Run: headless pygame with SDL's dummy video driver; simulated clock (each Clock.tick advances the game by its frame time, no real sleeping); random seed 0; keys injected as events and as key.get_pressed() state; no mouse input.
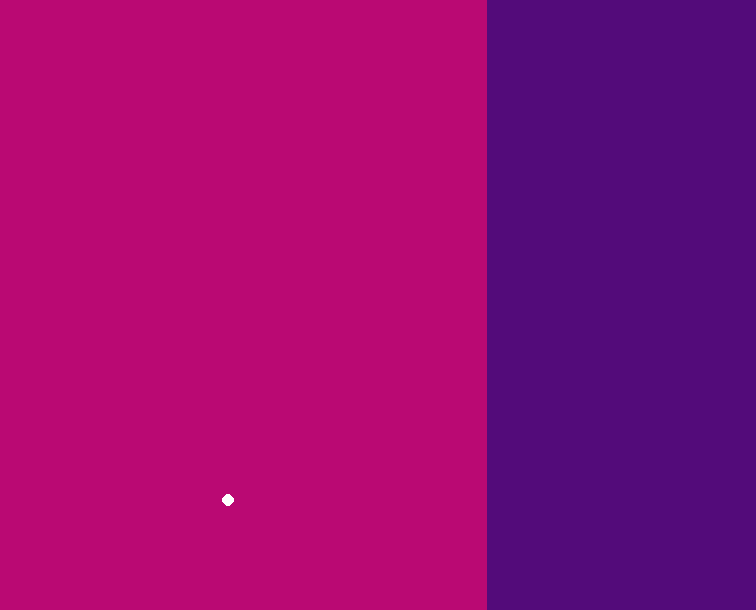
Frame 1 of 4 · flips 1–60 · no input
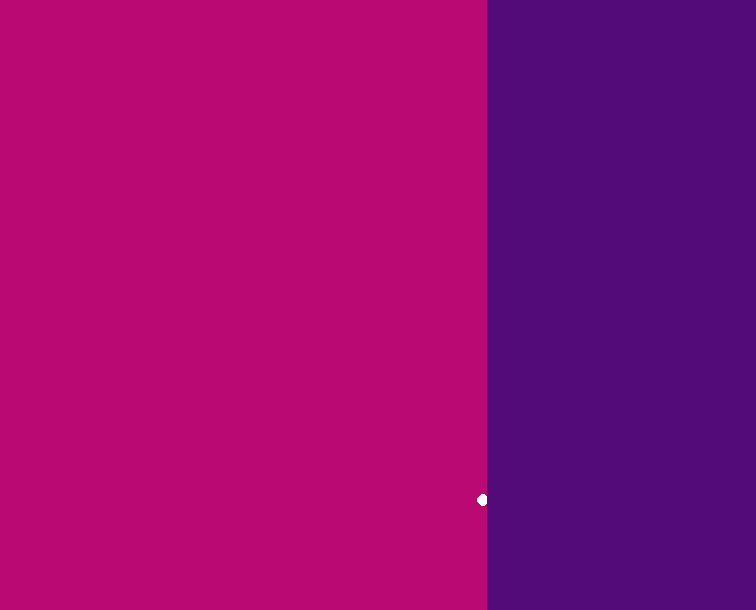
Frame 2 of 4 · flips 61–180 · tapped SPACE, RETURN · held RIGHT (→), D
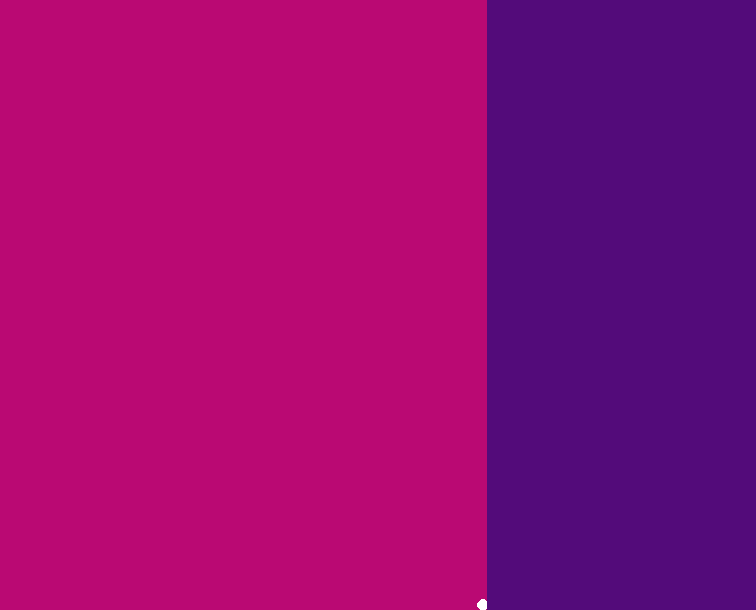
Frame 3 of 4 · flips 181–300 · held DOWN (↓), S
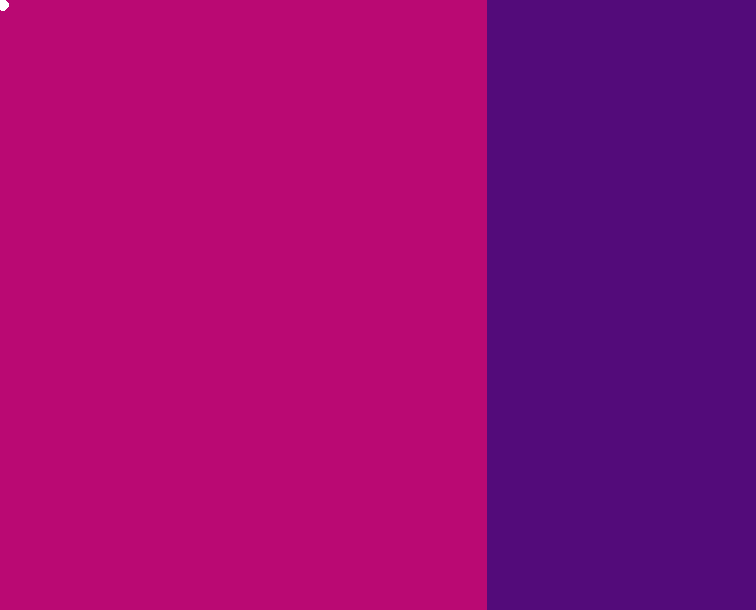
Frame 4 of 4 · flips 301–420 · held LEFT (←), A, UP (↑), W

The pygame program that drew these frames:

import sys
import pygame

pygame.init()

width = 756
height = 610
current_key = 0
white = (255, 255, 255)
black = (0, 0, 0)
pink = (186, 9, 115)
purple = (83, 11, 122)
screen = pygame.display.set_mode( (width, height) )
character_speed = 15
x = 228
y = 500

while True:
    pygame.time.delay(50)

    for event in pygame.event.get():

        if event.type == pygame.QUIT:
            sys.exit()

    keys = pygame.key.get_pressed()

    if keys[pygame.K_LEFT]:
        if x > 6:
            if keys[pygame.K_LSHIFT]:
                x -= round(character_speed / 2.5)
            else:
                x -= character_speed
    if keys[pygame.K_RIGHT]:
        if x < width / 1.6:
            if keys[pygame.K_LSHIFT]:
                x += round(character_speed / 2.5)
            else:
                x += character_speed
    if keys[pygame.K_UP]:
        if y > 12:
            if keys[pygame.K_LSHIFT]:
                y -= round(character_speed / 2.5)
            else:
                y -= character_speed
    if keys[pygame.K_DOWN]:
        if y < height - 10:
            if keys[pygame.K_LSHIFT]:
                y += round(character_speed / 2.5)
            else:
                y += character_speed

            
    screen.fill(pink)
    pygame.draw.circle(screen, white, (x, y), 6)
    pygame.draw.rect(screen, purple, (round(756 / 1.6) + 15, 0, 756 - 756 / 2, height))
    pygame.display.update()
